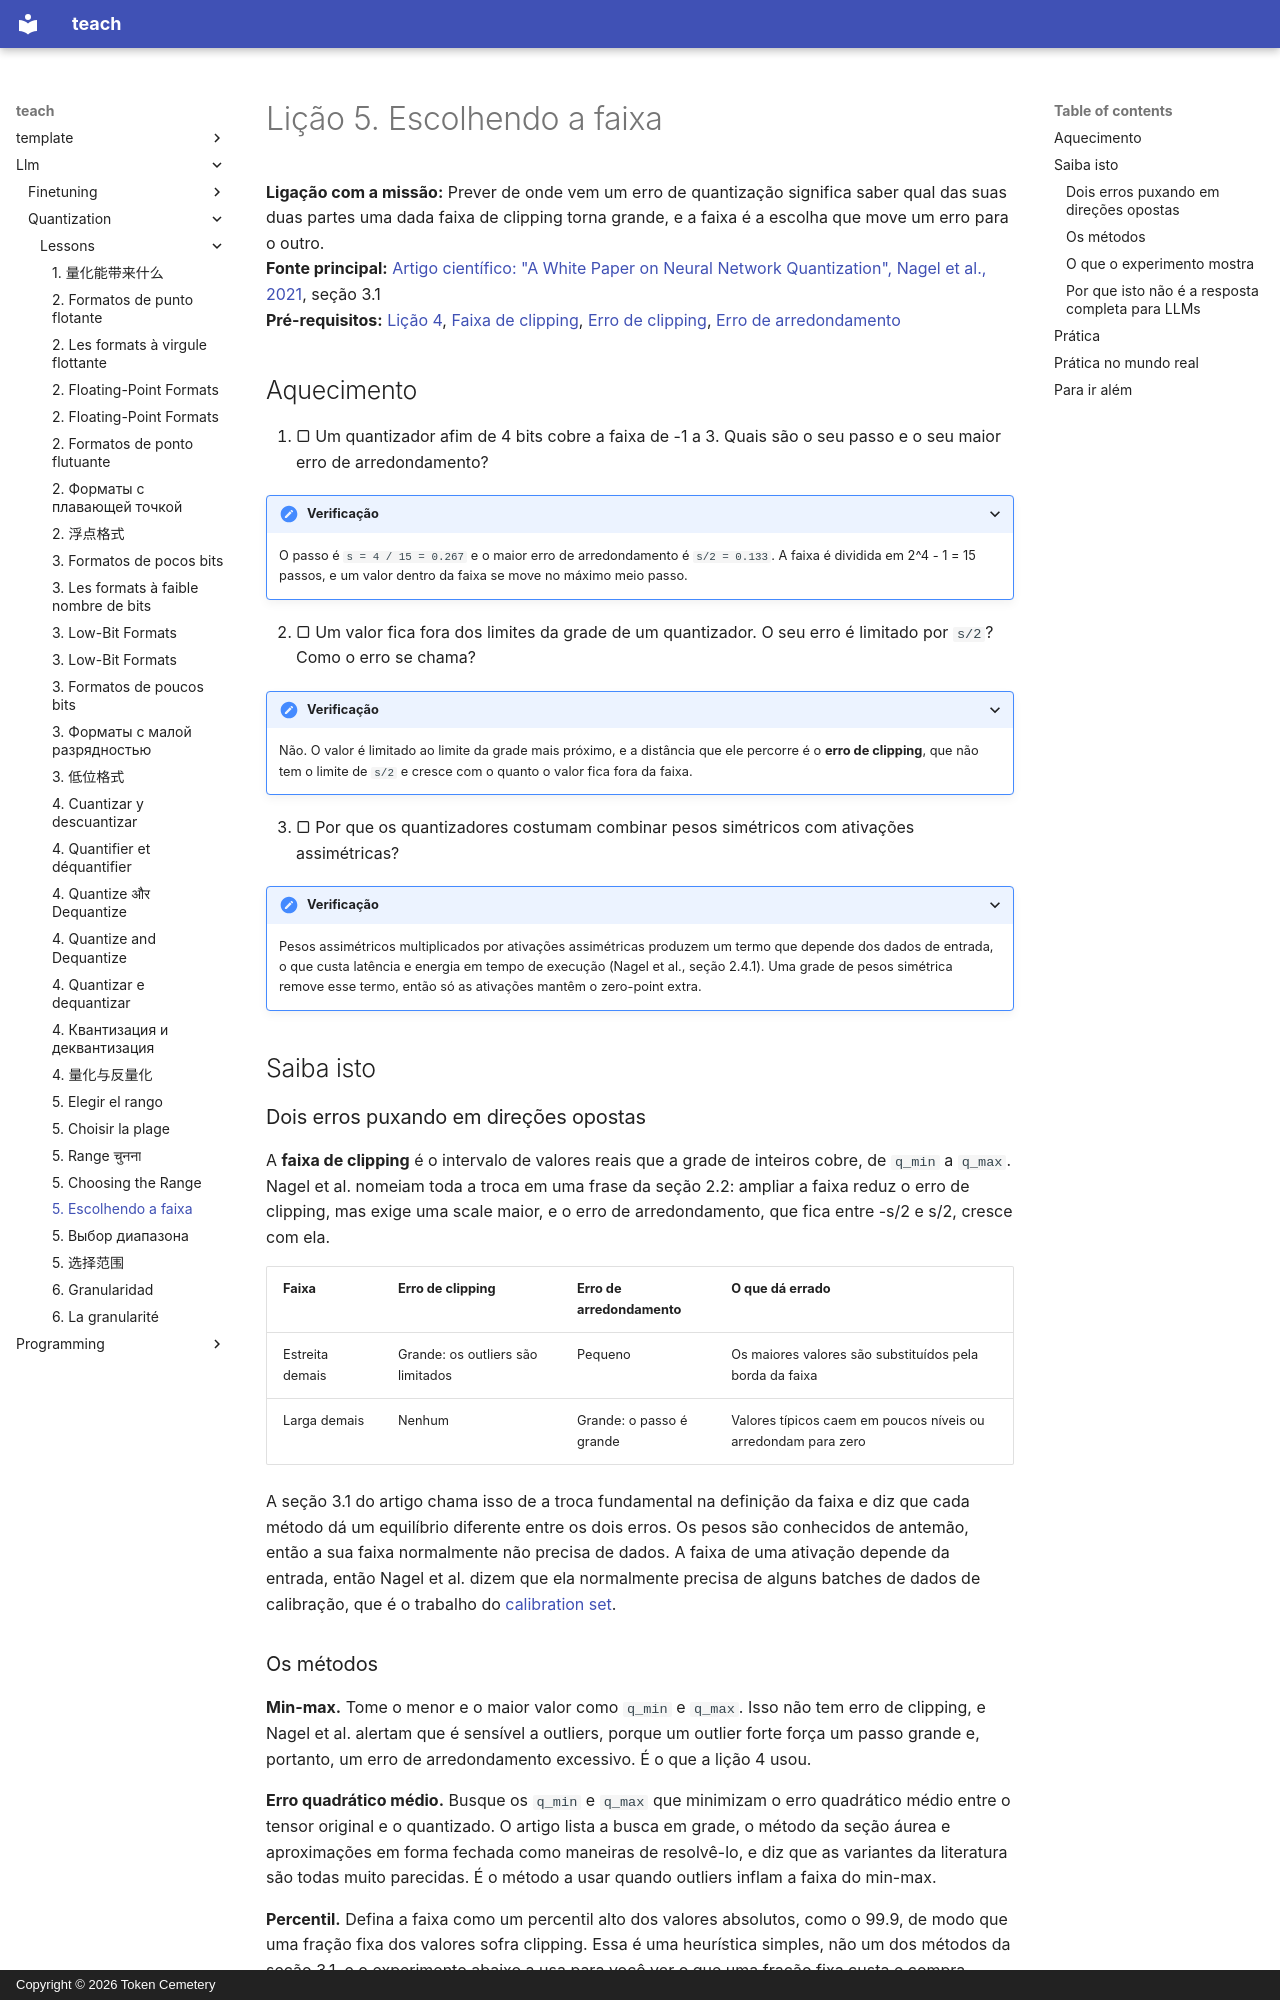

repository: TokenCemetery/teach · page: llm/quantization/lessons/0005-choosing-the-range.pt/index.html · generator: mkdocs · copyright: Copyright © 2026 Token Cemetery

---
title: "5. Escolhendo a faixa"
description: "Por que aplicar clipping à faixa troca um pouco de erro de clipping por muito menos erro de arredondamento"
type: lesson
---

# Lição 5. Escolhendo a faixa

**Ligação com a missão:** Prever de onde vem um erro de quantização significa saber qual das suas duas partes uma dada faixa de clipping torna grande, e a faixa é a escolha que move um erro para o outro.
**Fonte principal:** [Artigo científico: "A White Paper on Neural Network Quantization", Nagel et al., 2021](https://arxiv.org/abs/2106.08295), seção 3.1
**Pré-requisitos:** [Lição 4](0004-quantize-and-dequantize.md), [Faixa de clipping](../GLOSSARY.md), [Erro de clipping](../GLOSSARY.md), [Erro de arredondamento](../GLOSSARY.md)

## Aquecimento

1. ▢ Um quantizador afim de 4 bits cobre a faixa de -1 a 3. Quais são o seu passo e o seu maior erro de arredondamento?

<details markdown="1"><summary>Verificação</summary>

O passo é `s = 4 / 15 = 0.267` e o maior erro de arredondamento é `s/2 = 0.133`. A faixa é dividida em 2^4 - 1 = 15 passos, e um valor dentro da faixa se move no máximo meio passo.

</details>

2. ▢ Um valor fica fora dos limites da grade de um quantizador. O seu erro é limitado por `s/2`? Como o erro se chama?

<details markdown="1"><summary>Verificação</summary>

Não. O valor é limitado ao limite da grade mais próximo, e a distância que ele percorre é o **erro de clipping**, que não tem o limite de `s/2` e cresce com o quanto o valor fica fora da faixa.

</details>

3. ▢ Por que os quantizadores costumam combinar pesos simétricos com ativações assimétricas?

<details markdown="1"><summary>Verificação</summary>

Pesos assimétricos multiplicados por ativações assimétricas produzem um termo que depende dos dados de entrada, o que custa latência e energia em tempo de execução (Nagel et al., seção 2.4.1). Uma grade de pesos simétrica remove esse termo, então só as ativações mantêm o zero-point extra.

</details>

## Saiba isto

### Dois erros puxando em direções opostas

A **faixa de clipping** é o intervalo de valores reais que a grade de inteiros cobre, de `q_min` a `q_max`. Nagel et al. nomeiam toda a troca em uma frase da seção 2.2: ampliar a faixa reduz o erro de clipping, mas exige uma scale maior, e o erro de arredondamento, que fica entre -s/2 e s/2, cresce com ela.

| Faixa | Erro de clipping | Erro de arredondamento | O que dá errado |
|---|---|---|---|
| Estreita demais | Grande: os outliers são limitados | Pequeno | Os maiores valores são substituídos pela borda da faixa |
| Larga demais | Nenhum | Grande: o passo é grande | Valores típicos caem em poucos níveis ou arredondam para zero |

A seção 3.1 do artigo chama isso de a troca fundamental na definição da faixa e diz que cada método dá um equilíbrio diferente entre os dois erros. Os pesos são conhecidos de antemão, então a sua faixa normalmente não precisa de dados. A faixa de uma ativação depende da entrada, então Nagel et al. dizem que ela normalmente precisa de alguns batches de dados de calibração, que é o trabalho do [calibration set](../GLOSSARY.md).
